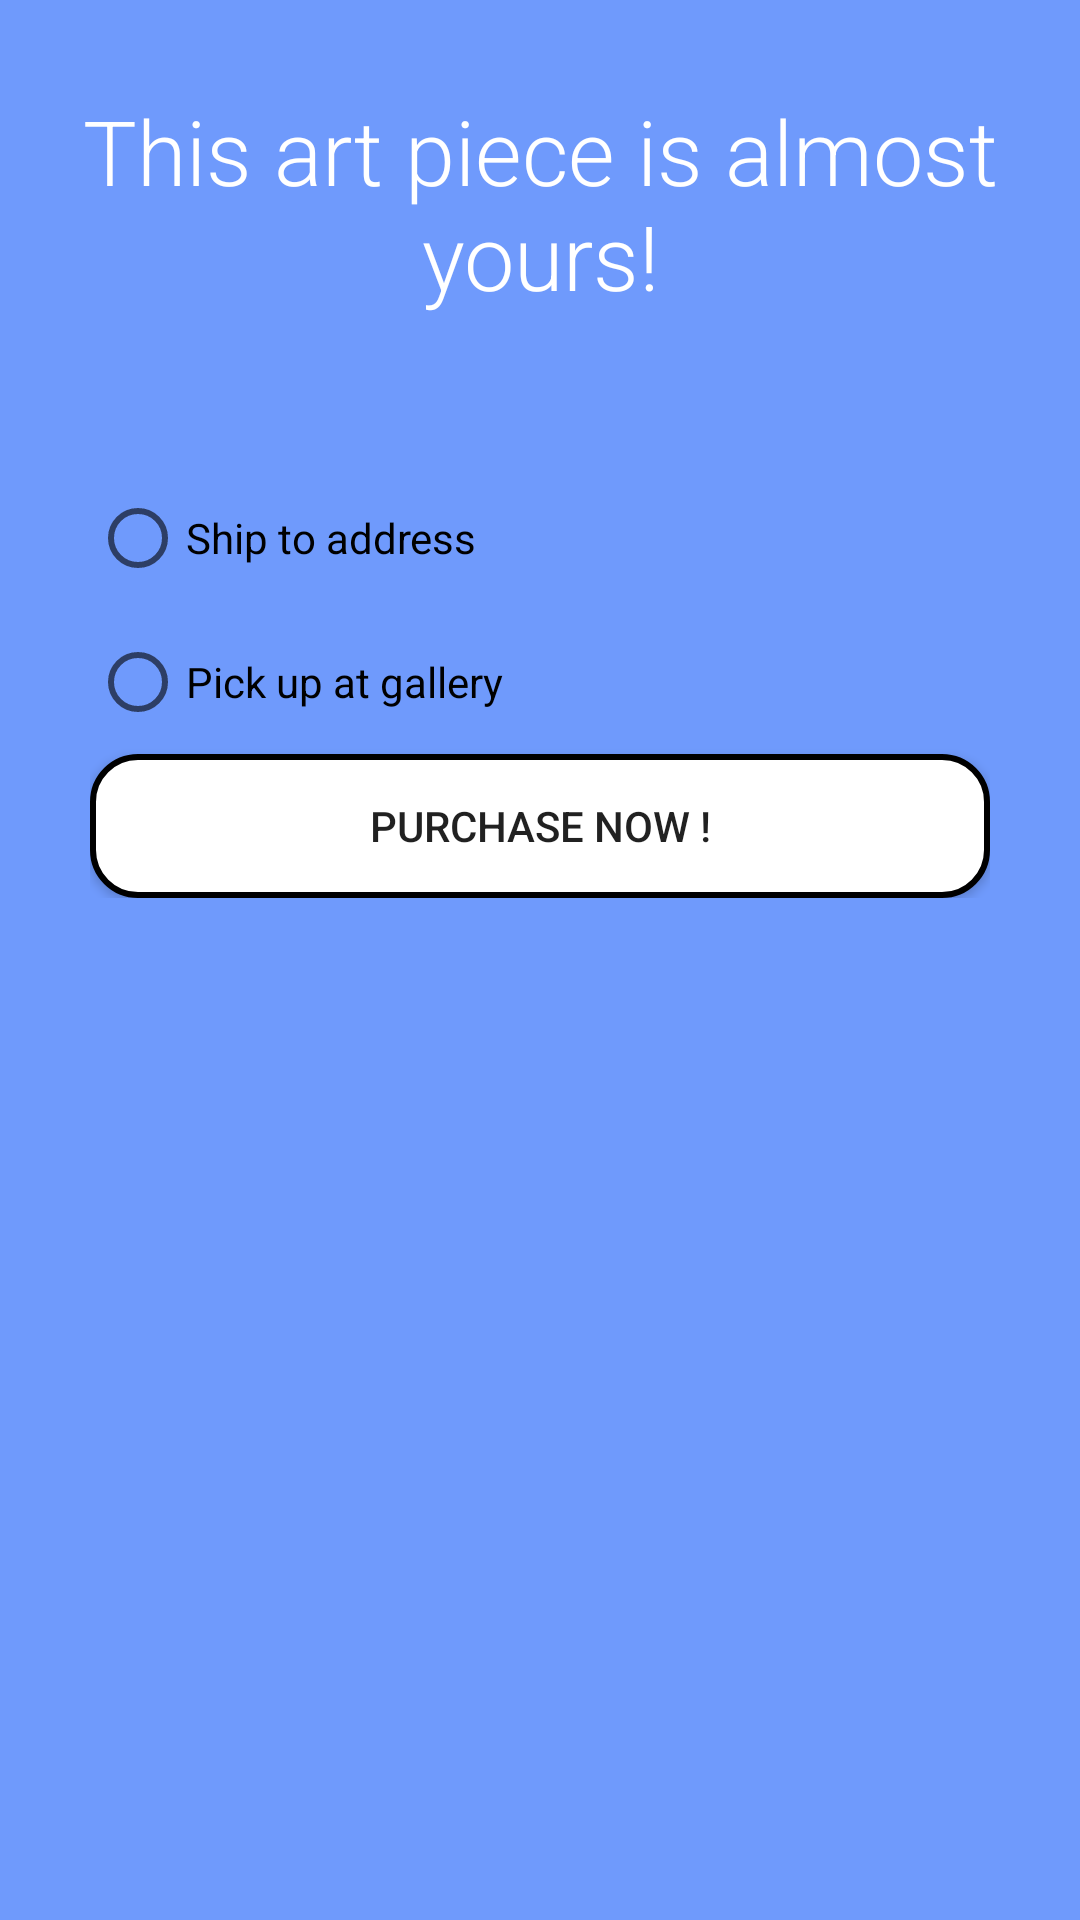

This screen was rendered from an Android layout file. Write that file and the resources it references.
<!-- AndroidManifest.xml: application theme Theme.VisArtMobile -->
<!-- res/layout/activity_checkout.xml -->
<?xml version="1.0" encoding="utf-8"?>
<LinearLayout xmlns:android="http://schemas.android.com/apk/res/android"
    xmlns:app="http://schemas.android.com/apk/res-auto"
    xmlns:tools="http://schemas.android.com/tools"
    android:layout_width="match_parent"
    android:layout_height="match_parent"
    android:orientation="vertical"
    android:paddingBottom="10dp"
    android:paddingLeft="10dp"
    android:paddingRight="10dp"
    android:paddingTop="10dp"
    android:background="@drawable/login_background"
    tools:context=".CheckoutActivity">

    <TextView
        android:layout_width="match_parent"
        android:layout_height="wrap_content"
        android:layout_marginTop="20dp"
        android:layout_marginLeft="10dp"
        android:layout_marginRight="10dp"
        android:fontFamily="sans-serif-light"
        android:gravity="center"
        android:text="This art piece is almost yours!"
        android:textColor="#FFFFFF"
        android:textSize="30dp"/>

    <LinearLayout
        android:layout_width="match_parent"
        android:layout_height="wrap_content"
        android:orientation="vertical"
        android:paddingBottom="20dp"
        android:paddingLeft="20dp"
        android:paddingRight="20dp"
        android:paddingTop="20dp"
        android:layout_marginTop="30dp"
        android:background="@drawable/form_bubble_shape"
        >

    <RadioGroup xmlns:android="http://schemas.android.com/apk/res/android"
        android:layout_width="match_parent"
        android:layout_height="wrap_content"
        android:orientation="vertical">
        <RadioButton android:id="@+id/address"
            android:layout_width="wrap_content"
            android:layout_height="wrap_content"
            android:text="Ship to address"
            android:onClick="clickedAddress">
            </RadioButton>

        <RadioButton android:id="@+id/pickUp"
            android:layout_width="wrap_content"
            android:layout_height="wrap_content"
            android:text="Pick up at gallery"
            android:onClick="clickedPickUp">
        </RadioButton>

    </RadioGroup>

        <EditText
            android:visibility = "gone"
            android:layout_width="match_parent"
            android:layout_height="wrap_content"
            android:id="@+id/addressField"
            android:hint="Enter address"
            />


        <Button
            android:layout_width="match_parent"
            android:layout_height="wrap_content"
            android:onClick="clickedPurchase"
            android:text="Purchase Now !"
            android:background="@drawable/button_background_login"
            />

    </LinearLayout>
</LinearLayout>
<!-- resources referenced by this layout -->
<resources>
  <!-- drawable button_background_login (drawable) -->
  <?xml version="1.0" encoding="utf-8"?>
  <shape xmlns:android="http://schemas.android.com/apk/res/android">
      <solid android:color="#FFFFFF"/>
      <corners android:radius="15dp"/>
      <stroke android:width="2dp"/>
  </shape>
  <!-- drawable login_background (drawable) -->
  <?xml version="1.0" encoding="utf-8"?>
  <shape xmlns:android="http://schemas.android.com/apk/res/android">
      <solid android:color="#6F9AFC"/>
  </shape>
  <style name="Theme.VisArtMobile" parent="Theme.MaterialComponents.DayNight.DarkActionBar">
          
          <item name="colorPrimary">@color/purple_500</item>
          <item name="colorPrimaryVariant">@color/purple_700</item>
          <item name="colorOnPrimary">@color/white</item>
          
          <item name="colorSecondary">@color/teal_200</item>
          <item name="colorSecondaryVariant">@color/teal_700</item>
          <item name="colorOnSecondary">@color/black</item>
          
          <item name="android:statusBarColor" tools:targetApi="l">?attr/colorPrimaryVariant</item>
          
      </style>
  <color name="purple_500">#EAA949</color>
  <color name="purple_700">#FFC107</color>
  <color name="white">#FFFFFFFF</color>
  <color name="teal_200">#FF03DAC5</color>
  <color name="teal_700">#FF018786</color>
  <color name="black">#FF000000</color>
</resources>
